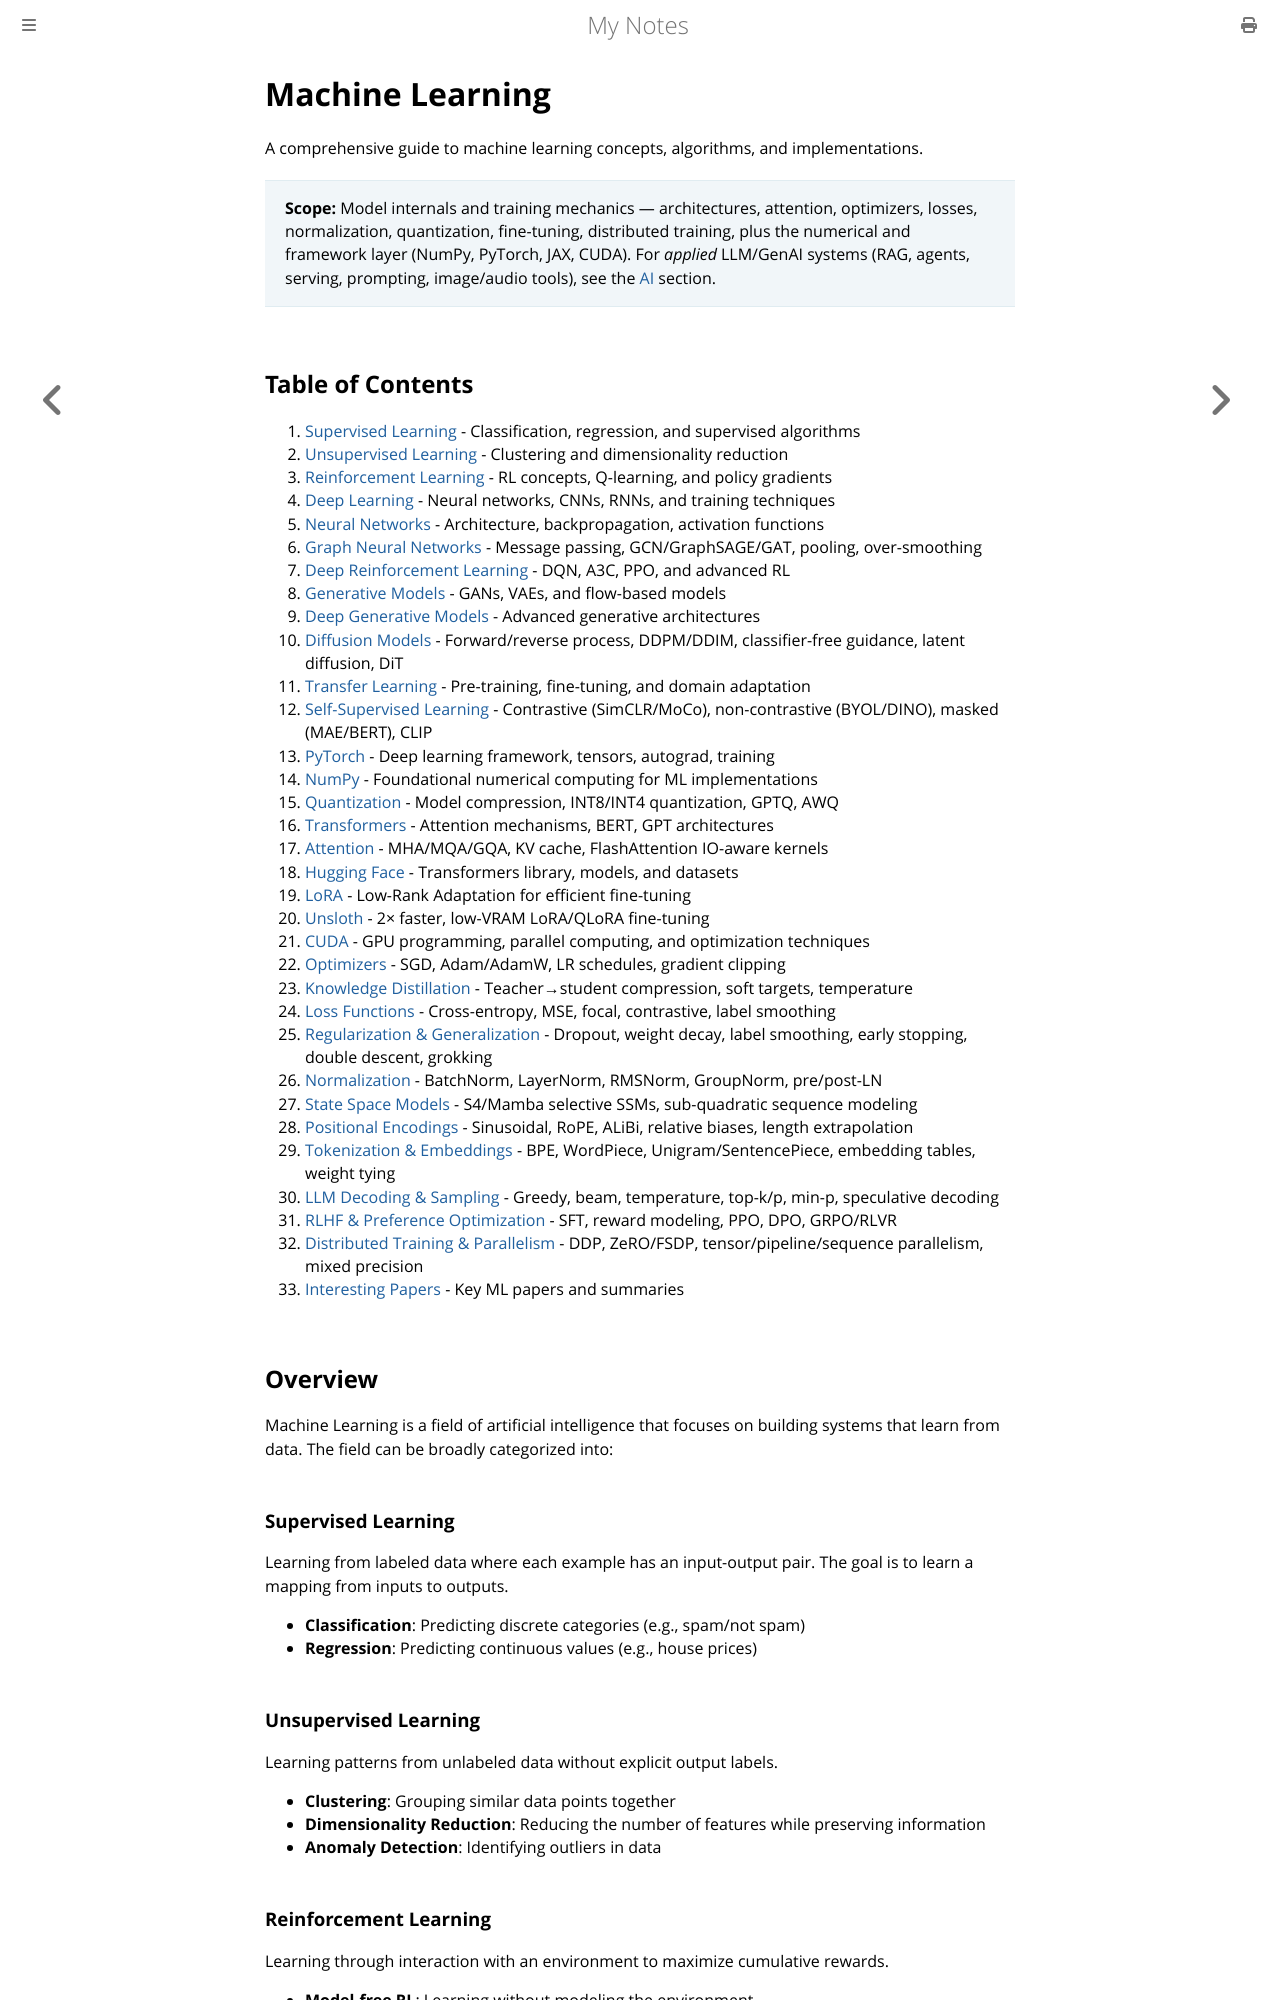

repository: paritystack/notes · page: machine_learning/index.html · generator: mdbook

# Machine Learning

A comprehensive guide to machine learning concepts, algorithms, and implementations.

> **Scope:** Model internals and training mechanics — architectures, attention, optimizers,
> losses, normalization, quantization, fine-tuning, distributed training, plus the numerical
> and framework layer (NumPy, PyTorch, JAX, CUDA). For *applied* LLM/GenAI systems (RAG,
> agents, serving, prompting, image/audio tools), see the [AI](../ai/README.md) section.
